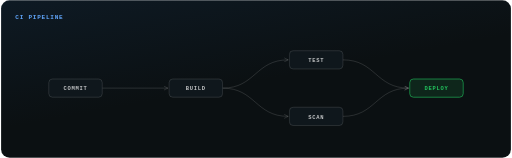
t = 0.00 s
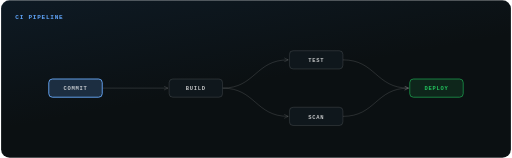
t = 1.67 s
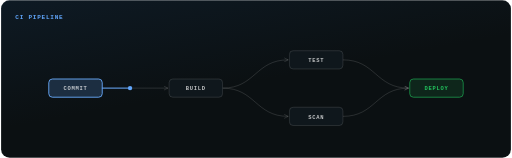
t = 3.33 s
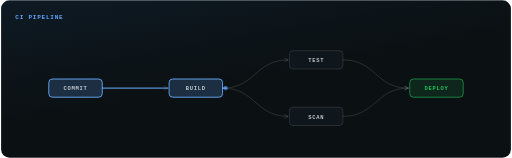
t = 5.00 s
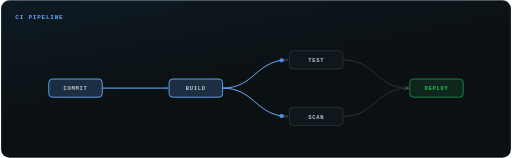
t = 6.67 s
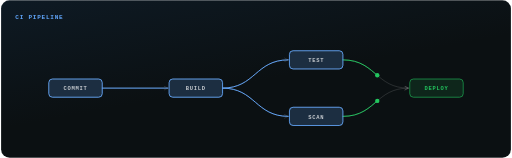
t = 8.33 s

The animated SVG that drew these frames (rendered in a browser with its animation timeline set to each time). Animation: 21 SMIL elements (animate=16,animateMotion=5); frames cover the first 8.33 s, repeats indefinitely.

<svg xmlns="http://www.w3.org/2000/svg" width="840" height="260" viewBox="0 0 840 260" role="img" aria-labelledby="sf966bdf-title sf966bdf-desc" class="sf966bdf-root">
<title id="sf966bdf-title">CI pipeline</title>
<desc id="sf966bdf-desc">Flow: commit to build; build to test; build to scan; test to deploy; scan to deploy</desc>
<style>.sf966bdf-m{font-family:'JetBrains Mono','SFMono-Regular',Consolas,'Liberation Mono',Menlo,monospace;font-weight:700;letter-spacing:1.2px}.sf966bdf-s{font-family:'Segoe UI',Inter,-apple-system,BlinkMacSystemFont,Helvetica,Arial,sans-serif;font-weight:600}.sf966bdf-b{font-family:'Segoe UI',Inter,-apple-system,BlinkMacSystemFont,Helvetica,Arial,sans-serif;font-weight:800}</style>
<defs><linearGradient id="sf966bdf-bg" x1="0" y1="0" x2="0.6" y2="1"><stop offset="0" stop-color="#0e1a24"/><stop offset="0.6" stop-color="#0b1012"/></linearGradient><marker id="sf966bdf-arrow" viewBox="0 0 8 8" refX="7" refY="4" markerWidth="8" markerHeight="8" markerUnits="userSpaceOnUse" orient="auto"><path d="M1 1L7 4L1 7" fill="none" stroke="rgba(255,255,255,0.16)" stroke-width="1.3" stroke-linecap="round" stroke-linejoin="round"/></marker></defs>
<rect x="0.5" y="0.5" width="839" height="259" rx="14" fill="url(#sf966bdf-bg)" stroke="rgba(255,255,255,0.09)"/>
<text class="sf966bdf-m" x="24" y="32" fill="#60a5fa" font-size="10">CI PIPELINE</text>
<path d="M167 145 H275" stroke="rgba(255,255,255,0.16)" marker-end="url(#sf966bdf-arrow)" fill="none" stroke-width="1.3"/>
<path d="M365 145 C419 145 419 98.5 473 98.5" stroke="rgba(255,255,255,0.16)" marker-end="url(#sf966bdf-arrow)" fill="none" stroke-width="1.3"/>
<path d="M365 145 C419 145 419 191.5 473 191.5" stroke="rgba(255,255,255,0.16)" marker-end="url(#sf966bdf-arrow)" fill="none" stroke-width="1.3"/>
<path d="M563 98.5 C617 98.5 617 145 671 145" stroke="rgba(255,255,255,0.16)" marker-end="url(#sf966bdf-arrow)" fill="none" stroke-width="1.3"/>
<path d="M563 191.5 C617 191.5 617 145 671 145" stroke="rgba(255,255,255,0.16)" marker-end="url(#sf966bdf-arrow)" fill="none" stroke-width="1.3"/>
<rect x="79" y="130" width="88" height="30" rx="6" fill="#0f171c" stroke="rgba(255,255,255,0.16)" stroke-width="1.2"/>
<rect x="277" y="130" width="88" height="30" rx="6" fill="#0f171c" stroke="rgba(255,255,255,0.16)" stroke-width="1.2"/>
<rect x="475" y="83.5" width="88" height="30" rx="6" fill="#0f171c" stroke="rgba(255,255,255,0.16)" stroke-width="1.2"/>
<rect x="475" y="176.5" width="88" height="30" rx="6" fill="#0f171c" stroke="rgba(255,255,255,0.16)" stroke-width="1.2"/>
<rect x="673" y="130" width="88" height="30" rx="6" fill="rgba(34,197,94,0.12)" stroke="rgba(34,197,94,0.8)" stroke-width="1.2"/>
<g><animate attributeName="opacity" values="1;1;0;0" keyTimes="0;0.9625;0.9875;1" dur="12s" repeatCount="indefinite"/><path d="M167 145 H275" fill="none" stroke="#60a5fa" stroke-width="1.6" stroke-linecap="round" stroke-dasharray="112.16" stroke-dashoffset="0"><animate attributeName="stroke-dashoffset" values="112.16;112.16;0;0;112.16" keyTimes="0;0.21;0.37;0.9875;1" dur="12s" repeatCount="indefinite"/></path><path d="M365 145 C419 145 419 98.5 473 98.5" fill="none" stroke="#60a5fa" stroke-width="1.6" stroke-linecap="round" stroke-dasharray="125.24" stroke-dashoffset="0"><animate attributeName="stroke-dashoffset" values="125.24;125.24;0;0;125.24" keyTimes="0;0.41;0.57;0.9875;1" dur="12s" repeatCount="indefinite"/></path><path d="M365 145 C419 145 419 191.5 473 191.5" fill="none" stroke="#60a5fa" stroke-width="1.6" stroke-linecap="round" stroke-dasharray="125.24" stroke-dashoffset="0"><animate attributeName="stroke-dashoffset" values="125.24;125.24;0;0;125.24" keyTimes="0;0.41;0.57;0.9875;1" dur="12s" repeatCount="indefinite"/></path><path d="M563 98.5 C617 98.5 617 145 671 145" fill="none" stroke="#22c55e" stroke-width="1.6" stroke-linecap="round" stroke-dasharray="125.24" stroke-dashoffset="0"><animate attributeName="stroke-dashoffset" values="125.24;125.24;0;0;125.24" keyTimes="0;0.61;0.77;0.9875;1" dur="12s" repeatCount="indefinite"/></path><path d="M563 191.5 C617 191.5 617 145 671 145" fill="none" stroke="#22c55e" stroke-width="1.6" stroke-linecap="round" stroke-dasharray="125.24" stroke-dashoffset="0"><animate attributeName="stroke-dashoffset" values="125.24;125.24;0;0;125.24" keyTimes="0;0.61;0.77;0.9875;1" dur="12s" repeatCount="indefinite"/></path><rect x="79" y="130" width="88" height="30" rx="6" fill="rgba(96,165,250,0.16)" stroke="#60a5fa" stroke-width="1.4"><animate attributeName="opacity" values="0;0;1;1;0" keyTimes="0;0.06;0.08;0.9875;1" dur="12s" repeatCount="indefinite"/></rect><rect x="277" y="130" width="88" height="30" rx="6" fill="rgba(96,165,250,0.16)" stroke="#60a5fa" stroke-width="1.4"><animate attributeName="opacity" values="0;0;1;1;0" keyTimes="0;0.37;0.39;0.9875;1" dur="12s" repeatCount="indefinite"/></rect><rect x="475" y="83.5" width="88" height="30" rx="6" fill="rgba(96,165,250,0.16)" stroke="#60a5fa" stroke-width="1.4"><animate attributeName="opacity" values="0;0;1;1;0" keyTimes="0;0.57;0.59;0.9875;1" dur="12s" repeatCount="indefinite"/></rect><rect x="475" y="176.5" width="88" height="30" rx="6" fill="rgba(96,165,250,0.16)" stroke="#60a5fa" stroke-width="1.4"><animate attributeName="opacity" values="0;0;1;1;0" keyTimes="0;0.57;0.59;0.9875;1" dur="12s" repeatCount="indefinite"/></rect><rect x="673" y="130" width="88" height="30" rx="6" fill="rgba(34,197,94,0.16)" stroke="#22c55e" stroke-width="1.4"><animate attributeName="opacity" values="0;0;1;1;0" keyTimes="0;0.77;0.79;0.9875;1" dur="12s" repeatCount="indefinite"/></rect></g>
<text class="sf966bdf-m" x="123" y="148.5" fill="rgba(255,255,255,0.74)" font-size="9" text-anchor="middle">COMMIT</text>
<text class="sf966bdf-m" x="321" y="148.5" fill="rgba(255,255,255,0.74)" font-size="9" text-anchor="middle">BUILD</text>
<text class="sf966bdf-m" x="519" y="102" fill="rgba(255,255,255,0.74)" font-size="9" text-anchor="middle">TEST</text>
<text class="sf966bdf-m" x="519" y="195" fill="rgba(255,255,255,0.74)" font-size="9" text-anchor="middle">SCAN</text>
<text class="sf966bdf-m" x="717" y="148.5" fill="#22c55e" font-size="9" text-anchor="middle">DEPLOY</text>
<circle r="3.6" fill="#60a5fa" opacity="0"><animate attributeName="opacity" values="0;0;1;1;0;0" keyTimes="0;0.21;0.23;0.35;0.37;1" dur="12s" repeatCount="indefinite"/><animateMotion path="M167 145 H275" keyPoints="0;0;1;1" keyTimes="0;0.21;0.37;1" calcMode="linear" dur="12s" repeatCount="indefinite"/></circle>
<circle r="3.6" fill="#60a5fa" opacity="0"><animate attributeName="opacity" values="0;0;1;1;0;0" keyTimes="0;0.41;0.43;0.55;0.57;1" dur="12s" repeatCount="indefinite"/><animateMotion path="M365 145 C419 145 419 98.5 473 98.5" keyPoints="0;0;1;1" keyTimes="0;0.41;0.57;1" calcMode="linear" dur="12s" repeatCount="indefinite"/></circle>
<circle r="3.6" fill="#60a5fa" opacity="0"><animate attributeName="opacity" values="0;0;1;1;0;0" keyTimes="0;0.41;0.43;0.55;0.57;1" dur="12s" repeatCount="indefinite"/><animateMotion path="M365 145 C419 145 419 191.5 473 191.5" keyPoints="0;0;1;1" keyTimes="0;0.41;0.57;1" calcMode="linear" dur="12s" repeatCount="indefinite"/></circle>
<circle r="3.6" fill="#22c55e" opacity="0"><animate attributeName="opacity" values="0;0;1;1;0;0" keyTimes="0;0.61;0.63;0.75;0.77;1" dur="12s" repeatCount="indefinite"/><animateMotion path="M563 98.5 C617 98.5 617 145 671 145" keyPoints="0;0;1;1" keyTimes="0;0.61;0.77;1" calcMode="linear" dur="12s" repeatCount="indefinite"/></circle>
<circle r="3.6" fill="#22c55e" opacity="0"><animate attributeName="opacity" values="0;0;1;1;0;0" keyTimes="0;0.61;0.63;0.75;0.77;1" dur="12s" repeatCount="indefinite"/><animateMotion path="M563 191.5 C617 191.5 617 145 671 145" keyPoints="0;0;1;1" keyTimes="0;0.61;0.77;1" calcMode="linear" dur="12s" repeatCount="indefinite"/></circle>
</svg>
